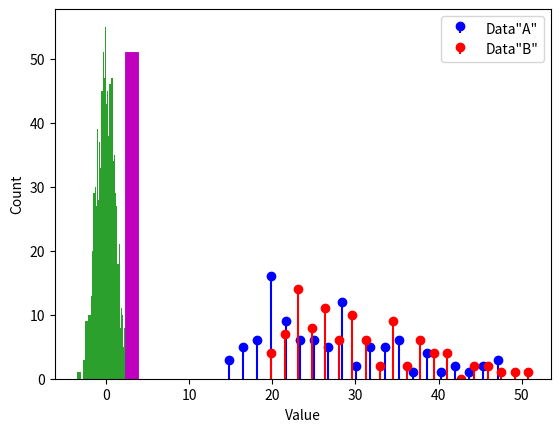

Source code (Python):
# -*- coding: utf-8 -*-
# Auto-generated from 'stats_ttest_permutation.ipynb' on 2025-08-08T15:22:56
# Source: code cells extracted; markdown preserved as comments.

# %% [markdown]
# # COURSE: Master statistics and machine learning: Intuition, Math, code
# ##### COURSE URL: udemy.com/course/statsml_x/?couponCode=202304 
# ## SECTION: The t-test family
# ### VIDEO: Permutation testing
# [redacted]

# In [ ]
# import libraries
import matplotlib.pyplot as plt
import numpy as np
import scipy.stats as stats

# In [ ]
## simulate two distributions

# number of trials
N = 100

# dataset "A"
r = np.random.randn(N)
r[r>0] = np.log(1+r[r>0])
dataA = 26-r*10

# get histogram values for later comparison
yA,xA = np.histogram(dataA,20)
xA = (xA[:-1]+xA[1:])/2

# dataset "B"
r = np.random.randn(N)
r[r>0] = np.log(1+r[r>0])
dataB = 30-r*10

#get histogram values for later comparison
yB,xB = np.histogram(dataB,20)
xB = (xB[:-1]+xB[1:])/2


plt.stem(xA,yA,'b',markerfmt='bo',basefmt=' ',label='Data"A"')
plt.stem(xB,yB,'r',markerfmt='ro',basefmt=' ',label='Data"B"')
plt.legend()
plt.show()

# In [ ]
## mix trials together

# concatenate trials
alldata = np.hstack((dataA,dataB))

# condition labels
conds = np.hstack((np.ones(N),2*np.ones(N)))

# In [ ]
## generate one null hypothesis scenario

# random permutation
fakeconds = np.random.permutation(N*2)

# shuffled condition labels
fakeconds[fakeconds<N] = 1
fakeconds[fakeconds>1] = 2


# these two means should be different.
print([np.mean(alldata[conds==1]), np.mean(alldata[conds==2])])

# should these two be different?
print([np.mean(alldata[fakeconds==1]), np.mean(alldata[fakeconds==2])])

# In [ ]
## and now a distribution of null hypothesis values

nPerms = 1000
permdiffs = np.zeros(nPerms)

for permi in range(nPerms):
    fconds = np.random.permutation(N*2)
    fconds[fconds<N] = 1
    fconds[fconds>1] = 2
    permdiffs[permi] = np.mean(alldata[fconds==2]) - np.mean(alldata[fconds==1])


# plot the distribution of H0 values
plt.hist(permdiffs,50)

# and plot the observed value on top
obsval = np.mean(alldata[conds==2]) - np.mean(alldata[conds==1])
plt.plot([obsval, obsval],[0, 50],'m',linewidth=10)
plt.xlabel('Value')
plt.ylabel('Count')
plt.show()

# In [ ]
## two methods of evaluating statistical significance

# Z-value
zVal = ( obsval-np.mean(permdiffs) ) / np.std(permdiffs,ddof=1)
p = 1-stats.norm.cdf(abs(zVal))

# p-value count
pCount = sum(permdiffs>obsval)/nPerms

print(p,pCount)

